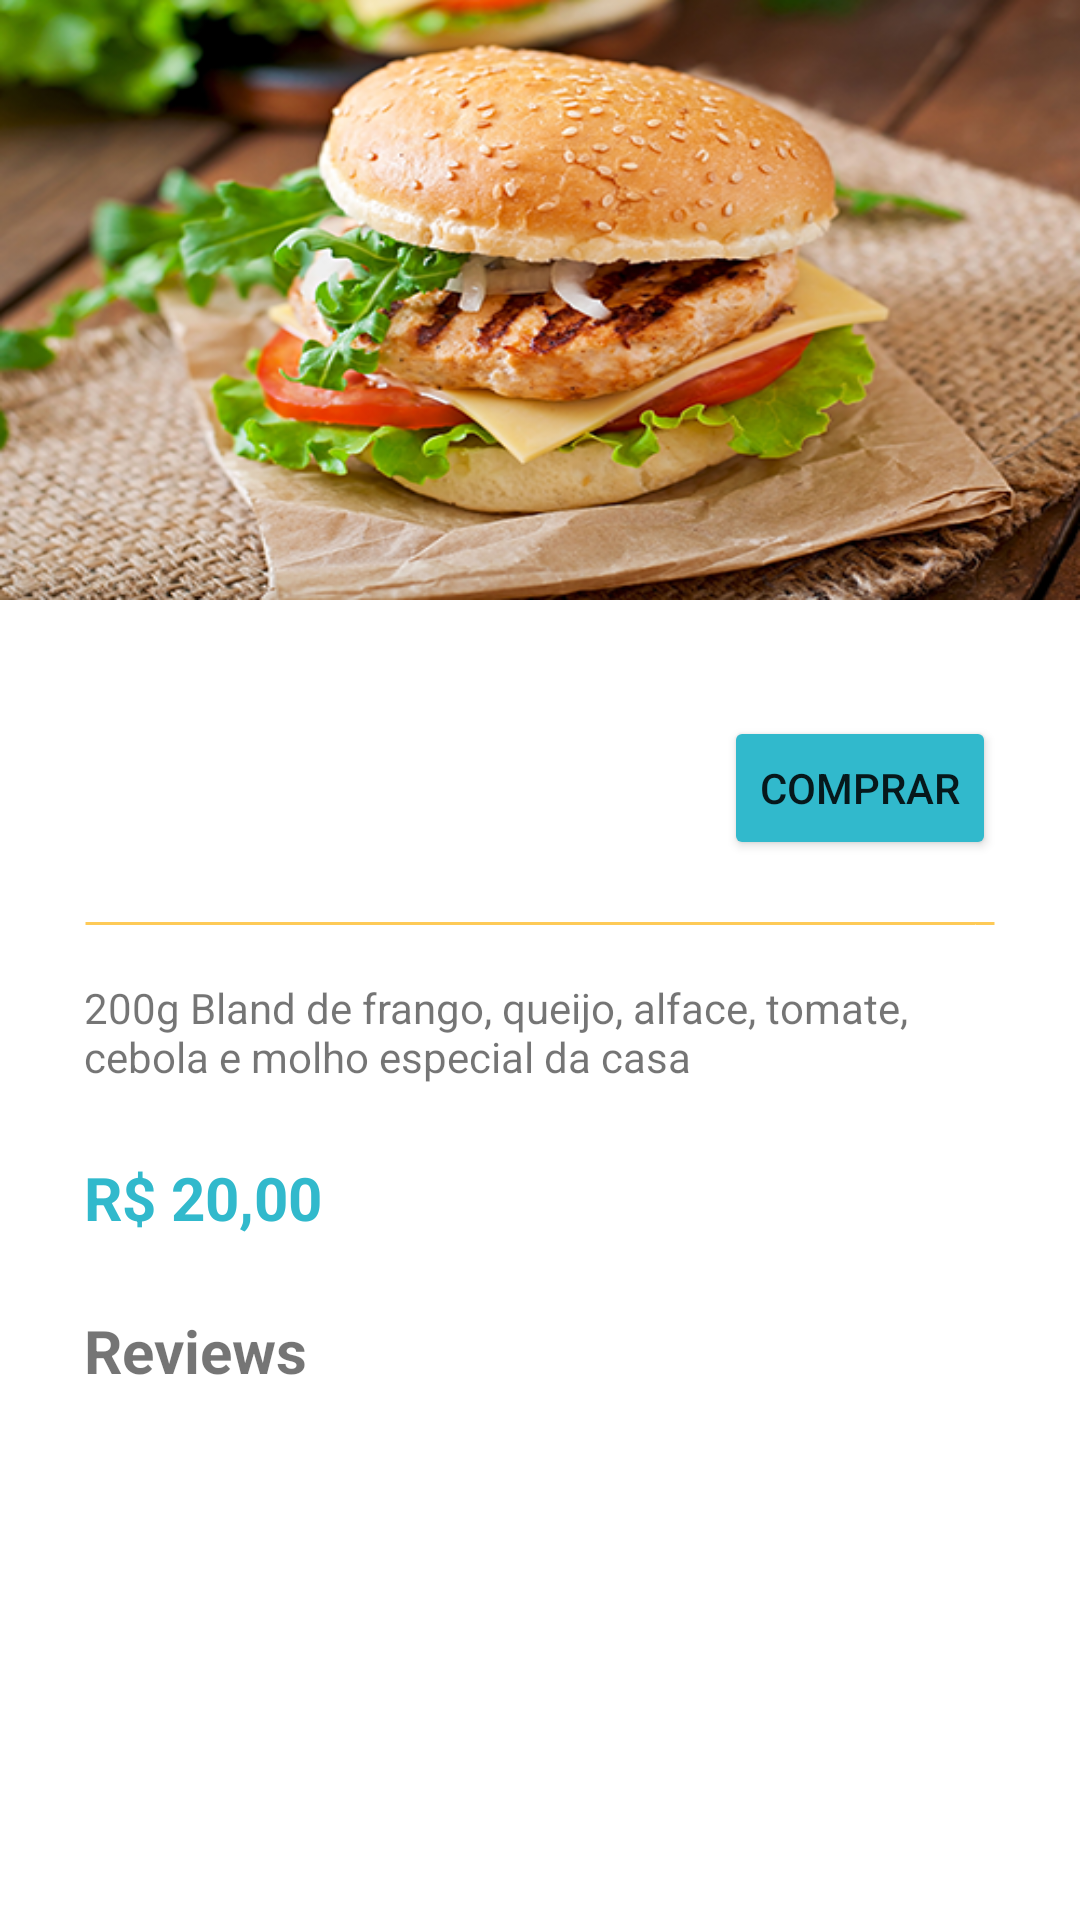

Layout XML and referenced resources for this Android screen:
<!-- AndroidManifest.xml: application theme Theme.Restaurant -->
<!-- res/layout/activity_food_detail.xml -->
<?xml version="1.0" encoding="utf-8"?>
<androidx.constraintlayout.widget.ConstraintLayout xmlns:android="http://schemas.android.com/apk/res/android"
    xmlns:app="http://schemas.android.com/apk/res-auto"
    xmlns:tools="http://schemas.android.com/tools"
    android:layout_width="match_parent"
    android:layout_height="match_parent"
    tools:context=".activities.FoodDetailActivity">

    <ImageView
        android:id="@+id/food_image"
        android:layout_width="0dp"
        android:layout_height="200dp"
        android:scaleType="fitXY"
        app:layout_constraintEnd_toEndOf="parent"
        app:layout_constraintStart_toStartOf="parent"
        app:layout_constraintTop_toTopOf="parent"
        app:srcCompat="@drawable/x_frango" />

    <TextView
        android:id="@+id/food_title"
        android:layout_width="wrap_content"
        android:layout_height="wrap_content"
        android:layout_marginStart="28dp"
        android:layout_marginTop="44dp"
        android:textSize="28sp"
        android:textStyle="bold"
        app:layout_constraintStart_toStartOf="parent"
        app:layout_constraintTop_toBottomOf="@+id/food_image" />

    <ImageView
        android:id="@+id/view"
        android:src="@drawable/line"
        android:layout_width="match_parent"
        android:layout_height="5dp"
        android:layout_marginStart="28dp"
        android:layout_marginLeft="28dp"
        android:layout_marginTop="24dp"
        android:layout_marginEnd="28dp"
        android:layout_marginRight="28dp"
        app:layout_constraintEnd_toEndOf="parent"
        app:layout_constraintStart_toStartOf="parent"
        app:layout_constraintTop_toBottomOf="@+id/food_title"
        android:contentDescription="@string/line" />

    <Button
        android:id="@+id/button"
        android:layout_width="wrap_content"
        android:layout_height="wrap_content"
        android:layout_marginTop="44dp"
        android:layout_marginEnd="28dp"
        android:backgroundTint="@color/blue"
        android:text="@string/order"
        app:layout_constraintBottom_toBottomOf="@+id/food_title"
        app:layout_constraintEnd_toEndOf="parent"
        app:layout_constraintTop_toBottomOf="@+id/food_image" />

    <TextView
        android:id="@+id/description_food"
        android:layout_width="0dp"
        android:layout_height="wrap_content"
        android:layout_marginStart="28dp"
        android:layout_marginLeft="28dp"
        android:layout_marginTop="16dp"
        android:layout_marginEnd="28dp"
        android:layout_marginRight="28dp"
        android:text="@string/x_frango_text"
        app:layout_constraintEnd_toEndOf="parent"
        app:layout_constraintStart_toStartOf="parent"
        app:layout_constraintTop_toBottomOf="@+id/view" />

    <TextView
        android:id="@+id/priceDetail"
        android:layout_width="wrap_content"
        android:layout_height="wrap_content"
        android:layout_marginStart="28dp"
        android:layout_marginTop="24dp"
        android:text="@string/food_price"
        android:textColor="@color/blue"
        android:textSize="20sp"
        android:textStyle="bold"
        app:layout_constraintStart_toStartOf="parent"
        app:layout_constraintTop_toBottomOf="@+id/description_food"
        tools:text="@string/food_price" />

    <TextView
        android:id="@+id/textView5"
        android:layout_width="wrap_content"
        android:layout_height="wrap_content"
        android:layout_marginStart="28dp"
        android:layout_marginTop="24dp"
        android:text="@string/reviews_text"
        android:textSize="20sp"
        android:textStyle="bold"
        app:layout_constraintStart_toStartOf="parent"
        app:layout_constraintTop_toBottomOf="@+id/priceDetail" />

    <androidx.recyclerview.widget.RecyclerView
        android:id="@+id/reviews_list"
        android:layout_width="0dp"
        android:layout_height="0dp"
        android:layout_marginStart="28dp"
        android:layout_marginLeft="28dp"
        android:layout_marginTop="14dp"
        android:layout_marginEnd="28dp"
        android:layout_marginRight="28dp"
        app:layout_constraintBottom_toBottomOf="parent"
        app:layout_constraintEnd_toEndOf="parent"
        app:layout_constraintHorizontal_bias="0.0"
        app:layout_constraintStart_toStartOf="parent"
        app:layout_constraintTop_toBottomOf="@+id/textView5" />
</androidx.constraintlayout.widget.ConstraintLayout>
<!-- resources referenced by this layout -->
<resources>
  <color name="blue">#31B9CC</color>
  <!-- drawable line (drawable) -->
  <?xml version="1.0" encoding="utf-8"?>
  <shape xmlns:android="http://schemas.android.com/apk/res/android"
      android:shape="line">
      <stroke
          android:width="1dp"
          android:color="@color/yellow"
          android:dashWidth="10px" />
  </shape>
  <!-- drawable x_frango: png bitmap (drawable, 311247 bytes) -->
  <string name="food_price">R$ 20,00</string>
  <string name="line">line</string>
  <string name="order">Comprar</string>
  <string name="reviews_text">Reviews</string>
  <string name="x_frango_text">200g Bland de frango, queijo, alface, tomate, cebola e molho especial da casa</string>
  <style name="Theme.Restaurant" parent="Theme.MaterialComponents.DayNight.DarkActionBar">
          
          <item name="colorPrimary">@color/yellow</item>
          <item name="colorPrimaryVariant">@color/yellow</item>
          <item name="colorOnPrimary">@color/white</item>
          
          <item name="colorSecondary">@color/teal_200</item>
          <item name="colorSecondaryVariant">@color/teal_700</item>
          <item name="colorOnSecondary">@color/black</item>
          
          <item name="android:statusBarColor" tools:targetApi="l">?attr/colorPrimaryVariant</item>
          
      </style>
  <color name="yellow">#FECA57</color>
  <color name="white">#FFFFFFFF</color>
  <color name="teal_200">#FF03DAC5</color>
  <color name="teal_700">#FF018786</color>
  <color name="black">#FF000000</color>
</resources>
